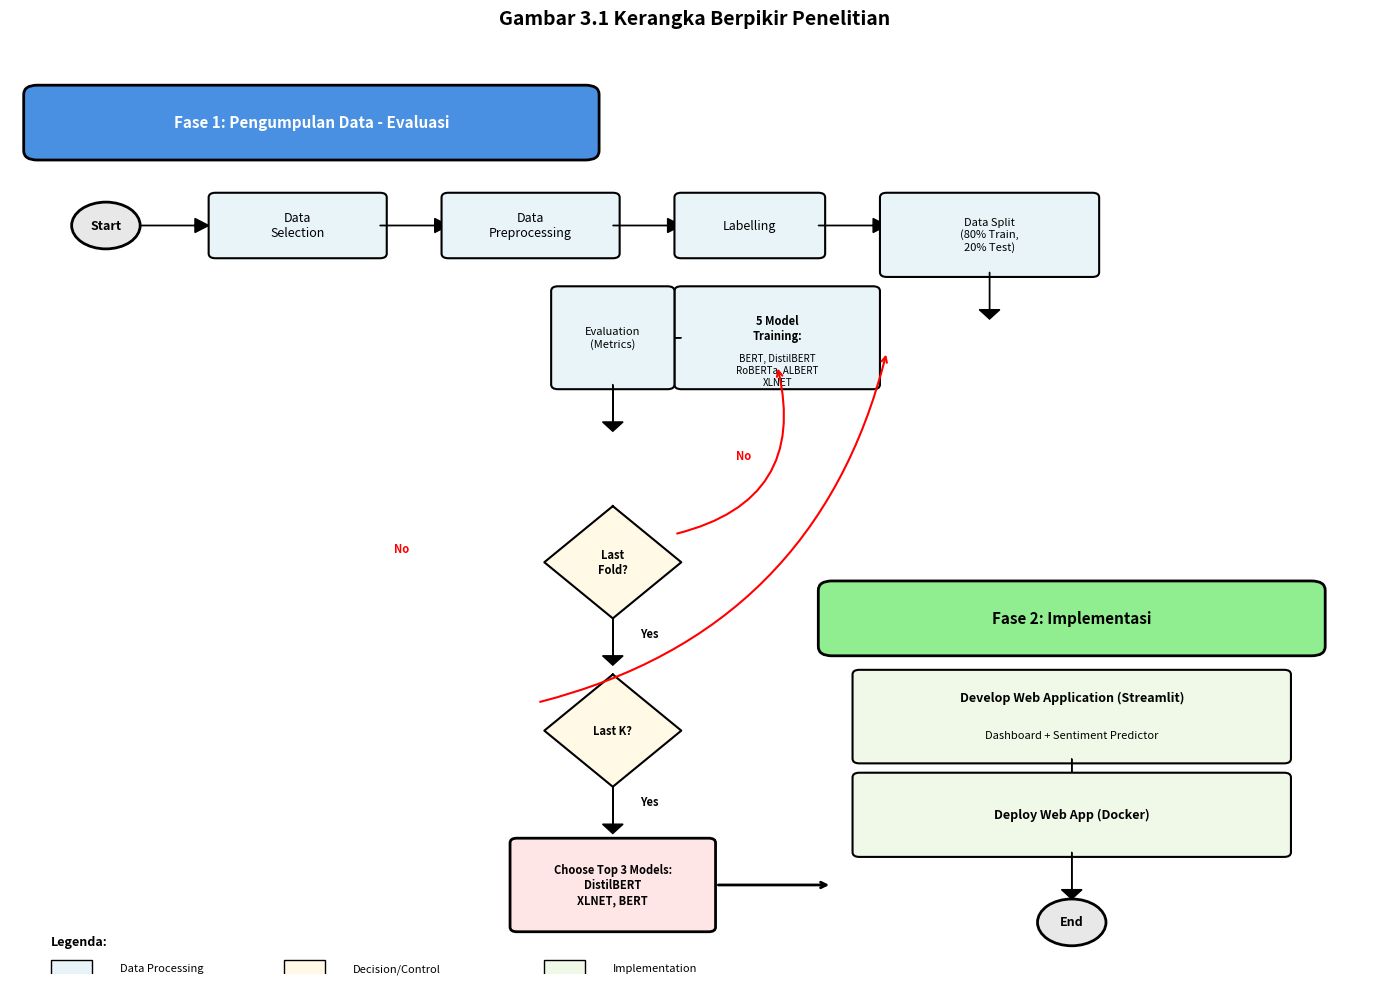

This figure's Python source:
"""
Generate Kerangka Berpikir (Research Framework Diagram)
"""

import matplotlib.pyplot as plt
import matplotlib.patches as mpatches
from matplotlib.patches import FancyBboxPatch, FancyArrowPatch
import numpy as np

fig, ax = plt.subplots(figsize=(14, 10))
ax.set_xlim(0, 10)
ax.set_ylim(0, 10)
ax.axis('off')

# ============================================================
# COLOR SCHEME
# ============================================================
color_process = '#E8F4F8'
color_decision = '#FFF9E6'
color_impl = '#F0F8E8'
color_start_end = '#E8E8E8'

# ============================================================
# PHASE 1: PENGUMPULAN DATA - EVALUASI
# ============================================================

# Title
title_box = FancyBboxPatch((0.2, 8.8), 4, 0.6, 
                           boxstyle="round,pad=0.1", 
                           edgecolor='black', facecolor='#4A90E2', 
                           linewidth=2)
ax.add_patch(title_box)
ax.text(2.2, 9.1, 'Fase 1: Pengumpulan Data - Evaluasi', 
        ha='center', va='center', fontsize=11, fontweight='bold', color='white')

# Start
start = mpatches.Circle((0.7, 8), 0.25, facecolor=color_start_end, edgecolor='black', linewidth=2)
ax.add_patch(start)
ax.text(0.7, 8, 'Start', ha='center', va='center', fontsize=9, fontweight='bold')

# Arrow
ax.arrow(0.95, 8, 0.4, 0, head_width=0.15, head_length=0.1, fc='black', ec='black')

# Data Selection
box1 = FancyBboxPatch((1.5, 7.7), 1.2, 0.6, 
                      boxstyle="round,pad=0.05", 
                      edgecolor='black', facecolor=color_process, linewidth=1.5)
ax.add_patch(box1)
ax.text(2.1, 8, 'Data\nSelection', ha='center', va='center', fontsize=9)

# Arrow
ax.arrow(2.7, 8, 0.4, 0, head_width=0.15, head_length=0.1, fc='black', ec='black')

# Data Preprocessing
box2 = FancyBboxPatch((3.2, 7.7), 1.2, 0.6, 
                      boxstyle="round,pad=0.05", 
                      edgecolor='black', facecolor=color_process, linewidth=1.5)
ax.add_patch(box2)
ax.text(3.8, 8, 'Data\nPreprocessing', ha='center', va='center', fontsize=9)

# Arrow
ax.arrow(4.4, 8, 0.4, 0, head_width=0.15, head_length=0.1, fc='black', ec='black')

# Labelling
box3 = FancyBboxPatch((4.9, 7.7), 1.0, 0.6, 
                      boxstyle="round,pad=0.05", 
                      edgecolor='black', facecolor=color_process, linewidth=1.5)
ax.add_patch(box3)
ax.text(5.4, 8, 'Labelling', ha='center', va='center', fontsize=9)

# Arrow
ax.arrow(5.9, 8, 0.4, 0, head_width=0.15, head_length=0.1, fc='black', ec='black')

# Data Split
box4 = FancyBboxPatch((6.4, 7.5), 1.5, 0.8, 
                      boxstyle="round,pad=0.05", 
                      edgecolor='black', facecolor=color_process, linewidth=1.5)
ax.add_patch(box4)
ax.text(7.15, 7.9, 'Data Split\n(80% Train,\n20% Test)', 
        ha='center', va='center', fontsize=8)

# Arrow down
ax.arrow(7.15, 7.5, 0, -0.4, head_width=0.15, head_length=0.1, fc='black', ec='black')

# Model Training (5 Models)
box6 = FancyBboxPatch((4.9, 6.3), 1.4, 1.0, 
                      boxstyle="round,pad=0.05", 
                      edgecolor='black', facecolor=color_process, linewidth=1.5)
ax.add_patch(box6)
ax.text(5.6, 6.9, '5 Model\nTraining:', ha='center', va='center', fontsize=8, fontweight='bold')
ax.text(5.6, 6.45, 'BERT, DistilBERT\nRoBERTa, ALBERT\nXLNET', 
        ha='center', va='center', fontsize=7)

# Arrow
ax.arrow(4.9, 6.8, -0.4, 0, head_width=0.15, head_length=0.1, fc='black', ec='black')

# Evaluation
box7 = FancyBboxPatch((4.0, 6.3), 0.8, 1.0, 
                      boxstyle="round,pad=0.05", 
                      edgecolor='black', facecolor=color_process, linewidth=1.5)
ax.add_patch(box7)
ax.text(4.4, 6.8, 'Evaluation\n(Metrics)', ha='center', va='center', fontsize=8)

# Arrow down
ax.arrow(4.4, 6.3, 0, -0.4, head_width=0.15, head_length=0.1, fc='black', ec='black')

# Decision Diamond - Last Fold?
diamond1_x = [4.4, 4.9, 4.4, 3.9, 4.4]
diamond1_y = [5.0, 4.4, 3.8, 4.4, 5.0]
ax.plot(diamond1_x, diamond1_y, 'k-', linewidth=1.5)
ax.fill(diamond1_x, diamond1_y, color=color_decision)
ax.text(4.4, 4.4, 'Last\nFold?', ha='center', va='center', fontsize=8, fontweight='bold')

# Arrow No (loop back)
ax.annotate('', xy=(5.6, 6.5), xytext=(4.85, 4.7),
            arrowprops=dict(arrowstyle='->', lw=1.5, color='red', 
                          connectionstyle="arc3,rad=.5"))
ax.text(5.3, 5.5, 'No', fontsize=8, color='red', fontweight='bold')

# Arrow Yes (down)
ax.arrow(4.4, 3.8, 0, -0.4, head_width=0.15, head_length=0.1, fc='black', ec='black')
ax.text(4.6, 3.6, 'Yes', fontsize=8, fontweight='bold')

# Decision Diamond - Last K?
diamond2_x = [4.4, 4.9, 4.4, 3.9, 4.4]
diamond2_y = [3.2, 2.6, 2.0, 2.6, 3.2]
ax.plot(diamond2_x, diamond2_y, 'k-', linewidth=1.5)
ax.fill(diamond2_x, diamond2_y, color=color_decision)
ax.text(4.4, 2.6, 'Last K?', ha='center', va='center', fontsize=8, fontweight='bold')

# Arrow No (loop back to Data Transformation)
ax.annotate('', xy=(6.4, 6.65), xytext=(3.85, 2.9),
            arrowprops=dict(arrowstyle='->', lw=1.5, color='red',
                          connectionstyle="arc3,rad=.3"))
ax.text(2.8, 4.5, 'No', fontsize=8, color='red', fontweight='bold')

# Arrow Yes (down)
ax.arrow(4.4, 2.0, 0, -0.4, head_width=0.15, head_length=0.1, fc='black', ec='black')
ax.text(4.6, 1.8, 'Yes', fontsize=8, fontweight='bold')

# Choose Top 3 Models
box8 = FancyBboxPatch((3.7, 0.5), 1.4, 0.9, 
                      boxstyle="round,pad=0.05", 
                      edgecolor='black', facecolor='#FFE6E6', linewidth=2)
ax.add_patch(box8)
ax.text(4.4, 0.95, 'Choose Top 3 Models:\nDistilBERT\nXLNET, BERT', 
        ha='center', va='center', fontsize=8, fontweight='bold')

# ============================================================
# PHASE 2: IMPLEMENTASI
# ============================================================

# Title
title_box2 = FancyBboxPatch((6.0, 3.5), 3.5, 0.6, 
                            boxstyle="round,pad=0.1", 
                            edgecolor='black', facecolor='#90EE90', 
                            linewidth=2)
ax.add_patch(title_box2)
ax.text(7.75, 3.8, 'Fase 2: Implementasi', 
        ha='center', va='center', fontsize=11, fontweight='bold')

# Arrow from Phase 1 to Phase 2
ax.annotate('', xy=(6.0, 0.95), xytext=(5.15, 0.95),
            arrowprops=dict(arrowstyle='->', lw=2, color='black'))

# Develop Web App
box9 = FancyBboxPatch((6.2, 2.3), 3.1, 0.9, 
                      boxstyle="round,pad=0.05", 
                      edgecolor='black', facecolor=color_impl, linewidth=1.5)
ax.add_patch(box9)
ax.text(7.75, 2.95, 'Develop Web Application (Streamlit)', 
        ha='center', va='center', fontsize=9, fontweight='bold')
ax.text(7.75, 2.55, 'Dashboard + Sentiment Predictor', 
        ha='center', va='center', fontsize=8)

# Arrow
ax.arrow(7.75, 2.3, 0, -0.4, head_width=0.15, head_length=0.1, fc='black', ec='black')

# Deploy Web App
box10 = FancyBboxPatch((6.2, 1.3), 3.1, 0.8, 
                       boxstyle="round,pad=0.05", 
                       edgecolor='black', facecolor=color_impl, linewidth=1.5)
ax.add_patch(box10)
ax.text(7.75, 1.7, 'Deploy Web App (Docker)', 
        ha='center', va='center', fontsize=9, fontweight='bold')

# Arrow
ax.arrow(7.75, 1.3, 0, -0.4, head_width=0.15, head_length=0.1, fc='black', ec='black')

# End
end = mpatches.Circle((7.75, 0.55), 0.25, facecolor=color_start_end, edgecolor='black', linewidth=2)
ax.add_patch(end)
ax.text(7.75, 0.55, 'End', ha='center', va='center', fontsize=9, fontweight='bold')

# ============================================================
# LEGEND
# ============================================================
ax.text(0.3, 0.3, 'Legenda:', fontsize=9, fontweight='bold')
rect1 = mpatches.Rectangle((0.3, -0.1), 0.3, 0.25, facecolor=color_process, 
                            edgecolor='black', linewidth=1)
ax.add_patch(rect1)
ax.text(0.8, 0.025, 'Data Processing', fontsize=8)

rect2 = mpatches.Rectangle((2.0, -0.1), 0.3, 0.25, facecolor=color_decision, 
                            edgecolor='black', linewidth=1)
ax.add_patch(rect2)
ax.text(2.5, 0.025, 'Decision/Control', fontsize=8)

rect3 = mpatches.Rectangle((3.9, -0.1), 0.3, 0.25, facecolor=color_impl, 
                            edgecolor='black', linewidth=1)
ax.add_patch(rect3)
ax.text(4.4, 0.025, 'Implementation', fontsize=8)

# Title
fig.suptitle('Gambar 3.1 Kerangka Berpikir Penelitian', 
             fontsize=14, fontweight='bold', y=0.98)

plt.tight_layout()
plt.savefig('kerangka_berpikir_penelitian.png', dpi=300, bbox_inches='tight', 
            facecolor='white', edgecolor='none')
print("✅ Gambar saved: kerangka_berpikir_penelitian.png")
plt.show()
